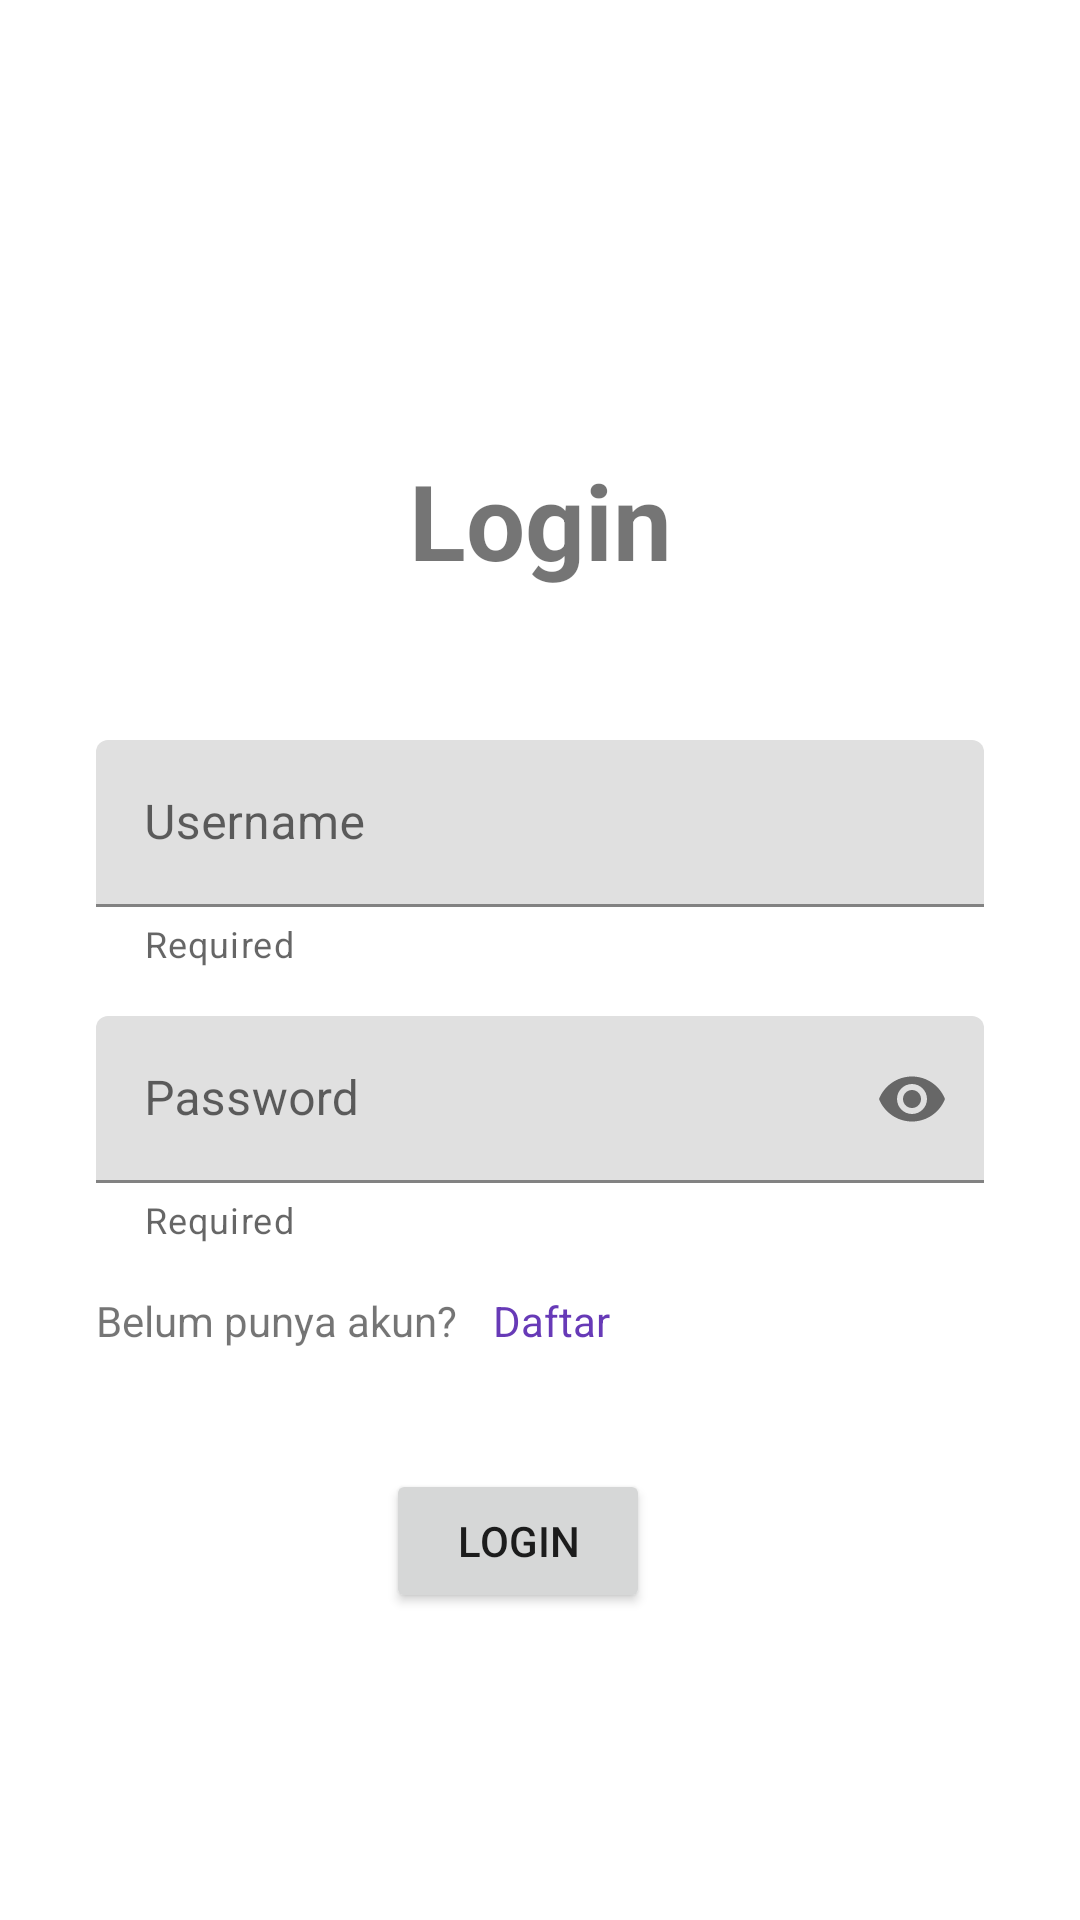

Android layout source for this screen:
<!-- AndroidManifest.xml: application theme Theme.160419101 -->
<!-- res/layout/fragment_login.xml -->
<?xml version="1.0" encoding="utf-8"?>
<androidx.constraintlayout.widget.ConstraintLayout xmlns:android="http://schemas.android.com/apk/res/android"
    xmlns:app="http://schemas.android.com/apk/res-auto"
    xmlns:tools="http://schemas.android.com/tools"
    android:id="@+id/frameLayout"
    android:layout_width="match_parent"
    android:layout_height="match_parent"
    tools:context=".view.fragment_login">

    <TextView
        android:id="@+id/textLogin"
        android:layout_width="wrap_content"
        android:layout_height="wrap_content"
        android:layout_marginTop="150dp"
        android:text="Login"
        android:textSize="35dp"
        android:textStyle="bold"
        app:layout_constraintEnd_toEndOf="parent"
        app:layout_constraintStart_toStartOf="parent"
        app:layout_constraintTop_toTopOf="parent" />

    <com.google.android.material.textfield.TextInputLayout
        android:id="@+id/textInputLayout3"
        android:layout_width="0dp"
        android:layout_height="wrap_content"
        android:layout_marginStart="32dp"
        android:layout_marginTop="50dp"
        android:layout_marginEnd="32dp"
        android:hint="Username"
        app:helperText="Required"
        app:hintEnabled="true"
        app:layout_constraintEnd_toEndOf="parent"
        app:layout_constraintStart_toStartOf="parent"
        app:layout_constraintTop_toBottomOf="@+id/textLogin">

        <com.google.android.material.textfield.TextInputEditText
            android:id="@+id/inputUsernameLogin"
            android:layout_width="match_parent"
            android:layout_height="wrap_content"
            android:inputType="text" />
    </com.google.android.material.textfield.TextInputLayout>

    <com.google.android.material.textfield.TextInputLayout
        android:id="@+id/textInputLayout4"
        android:layout_width="0dp"
        android:layout_height="wrap_content"
        android:layout_marginStart="32dp"
        android:layout_marginTop="16dp"
        android:layout_marginEnd="32dp"
        android:hint="Password"
        app:helperText="Required"
        app:hintEnabled="true"
        app:layout_constraintEnd_toEndOf="parent"
        app:layout_constraintStart_toStartOf="parent"
        app:layout_constraintTop_toBottomOf="@+id/textInputLayout3"
        app:passwordToggleEnabled="true">

        <com.google.android.material.textfield.TextInputEditText
            android:id="@+id/inputPasswordLogin"
            android:layout_width="match_parent"
            android:layout_height="wrap_content"
            android:inputType="text|textPassword" />

    </com.google.android.material.textfield.TextInputLayout>

    <TextView
        android:id="@+id/textView3"
        android:layout_width="wrap_content"
        android:layout_height="wrap_content"
        android:layout_marginStart="32dp"
        android:layout_marginTop="16dp"
        android:text="Belum punya akun?"
        app:layout_constraintStart_toStartOf="parent"
        app:layout_constraintTop_toBottomOf="@+id/textInputLayout4" />

    <TextView
        android:id="@+id/txtDaftar"
        android:layout_width="wrap_content"
        android:layout_height="wrap_content"
        android:layout_marginStart="12dp"
        android:text="Daftar"
        android:textColor="#673AB7"
        app:layout_constraintStart_toEndOf="@+id/textView3"
        app:layout_constraintTop_toTopOf="@+id/textView3" />

    <Button
        android:id="@+id/btnLogin"
        android:layout_width="wrap_content"
        android:layout_height="wrap_content"
        android:layout_marginTop="40dp"
        android:text="Login"
        app:layout_constraintEnd_toEndOf="parent"
        app:layout_constraintHorizontal_bias="0.473"
        app:layout_constraintStart_toStartOf="parent"
        app:layout_constraintTop_toBottomOf="@+id/txtDaftar" />
</androidx.constraintlayout.widget.ConstraintLayout>
<!-- resources referenced by this layout -->
<resources>
  <style name="Theme.160419101" parent="Theme.MaterialComponents.DayNight.DarkActionBar">
          
          <item name="colorPrimary">@color/purple_500</item>
          <item name="colorPrimaryVariant">@color/purple_700</item>
          <item name="colorOnPrimary">@color/white</item>
          
          <item name="colorSecondary">@color/teal_200</item>
          <item name="colorSecondaryVariant">@color/teal_700</item>
          <item name="colorOnSecondary">@color/black</item>
          
          <item name="android:statusBarColor">?attr/colorPrimaryVariant</item>
          
      </style>
  <!-- not gathered from this repository: default colours our renderer supplied (Android Studio template values) -->
  <color name="purple_500">#FF6200EE</color>
  <color name="purple_700">#FF3700B3</color>
  <color name="teal_200">#FF03DAC5</color>
  <color name="teal_700">#FF018786</color>
  <color name="black">#FF000000</color>
  <color name="white">#FFFFFFFF</color>
</resources>
